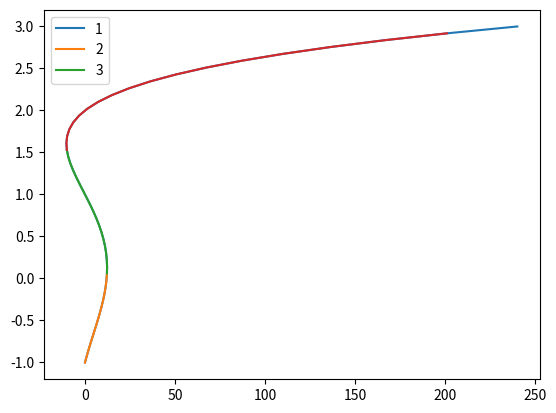

Python code for this plot:
import numpy as np
import matplotlib.pyplot as plt

def step(t):
    return float((t[-1]-t[0])/len(t))

def RK4_step(var, t, grad, *params):
    dt = step(t)

    k1 = grad(var,t,*params)
    k2 = grad(var+0.5*dt*k1, t+0.5*dt, *params)
    k3 = grad(var+0.5*dt*k2, t+0.5*dt, *params)
    k4 = grad(var+dt*k3, t+dt, *params)

    return dt*(k1+k2+k3+k4)/6

def simulation(var, t, grad,*params):
    
    result = []

    for looper in range(len(t)):
        result.append(var)
        var = var + RK4_step(var, t, grad, *params)

        if np.min(var) <0:
            break

    return result

def fix_dim(data, t):
    if len(t) != len(data):
        t = np.linspace(t[0], t[-1], len(data))
    
    return t

def critic_point_index(x):

    for i in range(1, len(x)-1):
        if np.sign(x[i-1]-x[i]) != np.sign(x[i]-x[i+1]):
            yield i

def inverse(x, func, *params):
    y =  func(x, *params)

    branches = []
    idx_branch = 0
    state = False

    for item in critic_point_index(y):

        state = True

        if idx_branch == 0:
            branches.append([0, item])
            idx_branch += 1
            continue

        branches.append([branches[idx_branch-1][1], item])
        idx_branch += 1

    if state == True:
        branches.append([branches[-1][1], len(x)-1])

    else:
        branches.append([0,len(x-1)])
    
    return y, x, branches

x = np.linspace(-1, 3, num=50)
y = (x-2)*(x-1)*(x+3)*(x+1)*(x+2)
#y = -(x)**2 +3*x


branches = []
idx_branch = 0
state = False

for item in critic_point_index(y):

    state = True

    if idx_branch == 0:
        branches.append([0, item])
        idx_branch += 1
        continue

    if  branches[idx_branch-1][1] == item-1:
        continue

    branches.append([branches[idx_branch-1][1]-1, item])
    idx_branch += 1

if state == True:
    branches.append([branches[-1][1]-1, len(x)-1])

else:
    branches.append([0,len(x-1)])

print(branches)
for i in range(len(y)):
    print('{value}\t{i}'.format(value = round(y[i],2),i = i))

plt.plot(y,x)


for item in branches:
    start = item[0]
    stop = item[1]
    plt.plot(y[start:stop],x[start:stop])

plt.legend(['1','2','3'])

plt.show()


